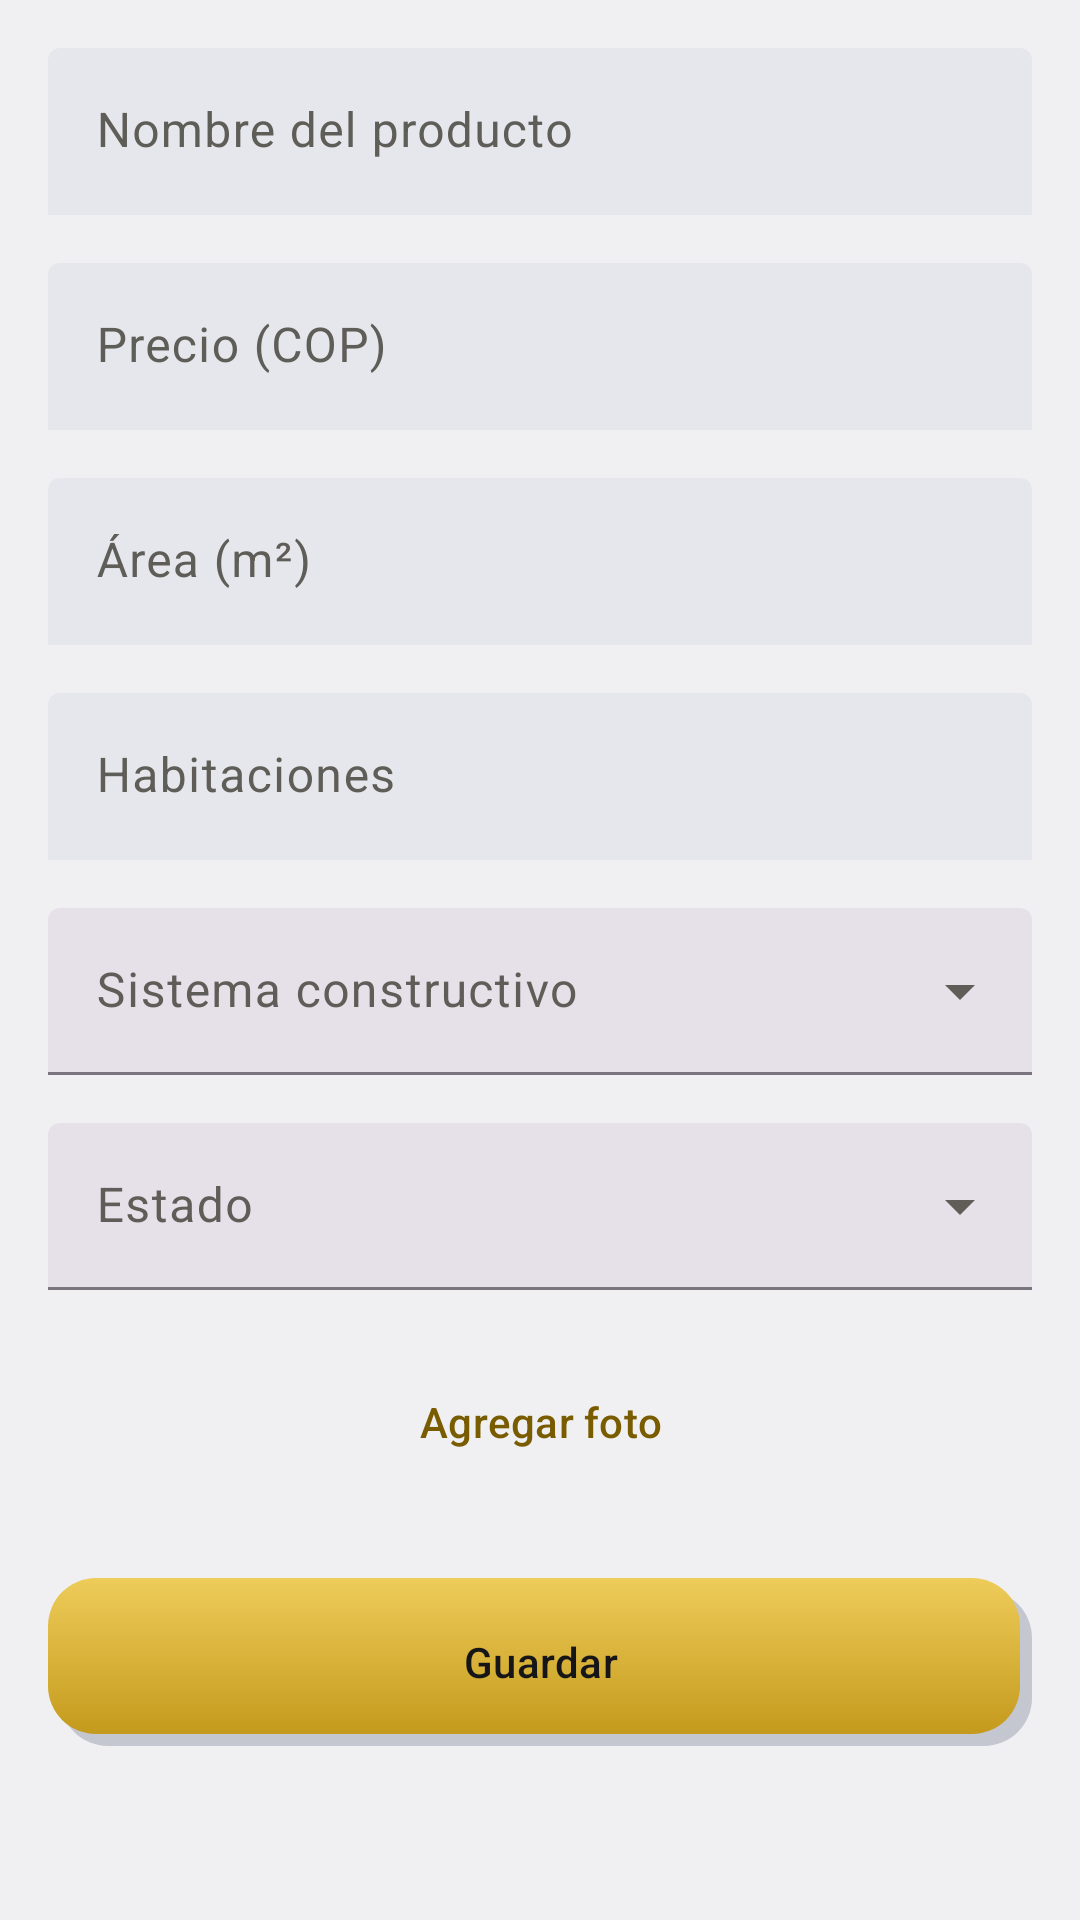

Reconstruct the res/layout file that produces this screen, plus the resources it refers to.
<!-- AndroidManifest.xml: application theme Theme.CasaLista -->
<!-- res/layout/fragment_product_form.xml -->
<?xml version="1.0" encoding="utf-8"?>
<ScrollView xmlns:android="http://schemas.android.com/apk/res/android"
    android:layout_width="match_parent"
    android:layout_height="match_parent">

    <LinearLayout
        android:layout_width="match_parent"
        android:layout_height="wrap_content"
        android:orientation="vertical"
        android:padding="@dimen/space_md">

        <com.google.android.material.textfield.TextInputLayout
            android:id="@+id/nameLayout"
            style="@style/Widget.CasaLista.TextInput.Inset"
            android:layout_width="match_parent"
            android:layout_height="wrap_content"
            android:hint="@string/form_name">

            <com.google.android.material.textfield.TextInputEditText
                android:id="@+id/nameInput"
                android:layout_width="match_parent"
                android:layout_height="wrap_content"
                android:inputType="textCapWords" />
        </com.google.android.material.textfield.TextInputLayout>

        <com.google.android.material.textfield.TextInputLayout
            android:id="@+id/priceLayout"
            style="@style/Widget.CasaLista.TextInput.Inset"
            android:layout_width="match_parent"
            android:layout_height="wrap_content"
            android:layout_marginTop="@dimen/space_md"
            android:hint="@string/form_price">

            <com.google.android.material.textfield.TextInputEditText
                android:id="@+id/priceInput"
                android:layout_width="match_parent"
                android:layout_height="wrap_content"
                android:inputType="number" />
        </com.google.android.material.textfield.TextInputLayout>

        <com.google.android.material.textfield.TextInputLayout
            android:id="@+id/areaLayout"
            style="@style/Widget.CasaLista.TextInput.Inset"
            android:layout_width="match_parent"
            android:layout_height="wrap_content"
            android:layout_marginTop="@dimen/space_md"
            android:hint="@string/form_area">

            <com.google.android.material.textfield.TextInputEditText
                android:id="@+id/areaInput"
                android:layout_width="match_parent"
                android:layout_height="wrap_content"
                android:inputType="number" />
        </com.google.android.material.textfield.TextInputLayout>

        <com.google.android.material.textfield.TextInputLayout
            android:id="@+id/bedroomsLayout"
            style="@style/Widget.CasaLista.TextInput.Inset"
            android:layout_width="match_parent"
            android:layout_height="wrap_content"
            android:layout_marginTop="@dimen/space_md"
            android:hint="@string/form_bedrooms">

            <com.google.android.material.textfield.TextInputEditText
                android:id="@+id/bedroomsInput"
                android:layout_width="match_parent"
                android:layout_height="wrap_content"
                android:inputType="number" />
        </com.google.android.material.textfield.TextInputLayout>

        <com.google.android.material.textfield.TextInputLayout
            style="@style/Widget.Material3.TextInputLayout.FilledBox.ExposedDropdownMenu"
            android:layout_width="match_parent"
            android:layout_height="wrap_content"
            android:layout_marginTop="@dimen/space_md"
            android:hint="@string/form_system">

            <AutoCompleteTextView
                android:id="@+id/systemInput"
                android:layout_width="match_parent"
                android:layout_height="wrap_content"
                android:inputType="none" />
        </com.google.android.material.textfield.TextInputLayout>

        <com.google.android.material.textfield.TextInputLayout
            android:id="@+id/statusLayout"
            style="@style/Widget.Material3.TextInputLayout.FilledBox.ExposedDropdownMenu"
            android:layout_width="match_parent"
            android:layout_height="wrap_content"
            android:layout_marginTop="@dimen/space_md"
            android:hint="@string/form_status">

            <AutoCompleteTextView
                android:id="@+id/statusInput"
                android:layout_width="match_parent"
                android:layout_height="wrap_content"
                android:inputType="none" />
        </com.google.android.material.textfield.TextInputLayout>

        <Button
            android:id="@+id/photoButton"
            style="?attr/materialButtonOutlinedStyle"
            android:layout_width="match_parent"
            android:layout_height="@dimen/button_height"
            android:layout_marginTop="@dimen/space_md"
            android:text="@string/form_photo" />

        <HorizontalScrollView
            android:layout_width="match_parent"
            android:layout_height="wrap_content"
            android:scrollbars="none">

            <LinearLayout
                android:id="@+id/photoRow"
                android:layout_width="wrap_content"
                android:layout_height="wrap_content"
                android:orientation="horizontal" />
        </HorizontalScrollView>

        <Button
            android:id="@+id/saveButton"
            style="@style/Widget.CasaLista.Button.Gold"
            android:layout_width="match_parent"
            android:layout_height="@dimen/button_height"
            android:layout_marginTop="@dimen/space_lg"
            android:text="@string/form_save" />

        <Button
            android:id="@+id/pauseButton"
            style="?attr/materialButtonOutlinedStyle"
            android:layout_width="match_parent"
            android:layout_height="@dimen/button_height"
            android:layout_marginTop="@dimen/space_md"
            android:visibility="gone" />

        <Button
            android:id="@+id/deleteButton"
            style="?attr/borderlessButtonStyle"
            android:layout_width="match_parent"
            android:layout_height="wrap_content"
            android:text="@string/form_delete"
            android:textColor="@color/state_error"
            android:visibility="gone" />
    </LinearLayout>
</ScrollView>
<!-- resources referenced by this layout -->
<resources>
  <color name="state_error">#B5352B</color>
  <dimen name="button_height">56dp</dimen>
  <dimen name="space_lg">24dp</dimen>
  <dimen name="space_md">16dp</dimen>
  <string name="form_area">Área (m²)</string>
  <string name="form_bedrooms">Habitaciones</string>
  <string name="form_delete">Eliminar producto</string>
  <string name="form_name">Nombre del producto</string>
  <string name="form_photo">Agregar foto</string>
  <string name="form_price">Precio (COP)</string>
  <string name="form_save">Guardar</string>
  <string name="form_status">Estado</string>
  <string name="form_system">Sistema constructivo</string>
  <style name="Widget.CasaLista.Button.Gold" parent="Widget.Material3.Button">
          <item name="android:background">@drawable/bg_btn_gold</item>
          <item name="backgroundTint">@null</item>
          <item name="android:textColor">@color/on_gold</item>
      </style>
  <style name="Widget.CasaLista.TextInput.Inset" parent="Widget.Material3.TextInputLayout.FilledBox">
          <item name="boxBackgroundColor">@color/neo_inset</item>
          <item name="boxStrokeWidth">0dp</item>
          <item name="boxStrokeWidthFocused">0dp</item>
      </style>
  <style name="Theme.CasaLista" parent="Base.Theme.CasaLista">
          <item name="android:navigationBarColor">@android:color/transparent</item>
          <item name="android:statusBarColor">@android:color/transparent</item>
          <item name="android:windowLightStatusBar">?attr/isLightTheme</item>
      </style>
  <!-- drawable bg_btn_gold (drawable) -->
  <?xml version="1.0" encoding="utf-8"?>
  <layer-list xmlns:android="http://schemas.android.com/apk/res/android">
      <item android:left="@dimen/neo_offset" android:top="@dimen/neo_offset">
          <shape>
              <solid android:color="@color/neo_shadow_dark" />
              <corners android:radius="@dimen/radius_button" />
          </shape>
      </item>
      <item android:right="@dimen/neo_offset" android:bottom="@dimen/neo_offset">
          <shape>
              <gradient
                  android:angle="270"
                  android:startColor="@color/gold_light"
                  android:endColor="@color/gold_dark" />
              <corners android:radius="@dimen/radius_button" />
          </shape>
      </item>
  </layer-list>
  <color name="on_gold">#161618</color>
  <color name="neo_inset">#E6E7EC</color>
  <dimen name="neo_offset">4dp</dimen>
  <color name="neo_shadow_dark">#C4C6D0</color>
  <dimen name="radius_button">16dp</dimen>
  <color name="gold_light">#EECC5A</color>
  <color name="gold_dark">#C49A1C</color>
  <color name="gold">#C49A1C</color>
  <color name="neo_surface">#FAFAFC</color>
  <color name="gold_text">#7A5C00</color>
  <style name="Widget.CasaLista.Button.Text" parent="Widget.Material3.Button.TextButton">
          <item name="android:textColor">@color/gold_text</item>
      </style>
  <style name="Widget.CasaLista.Button.Outlined" parent="Widget.Material3.Button.OutlinedButton">
          <item name="android:textColor">@color/gold_text</item>
      </style>
  <color name="neo_background">#F0F0F3</color>
  <color name="text_primary">#161618</color>
  <color name="text_secondary">#5F5D58</color>
</resources>
